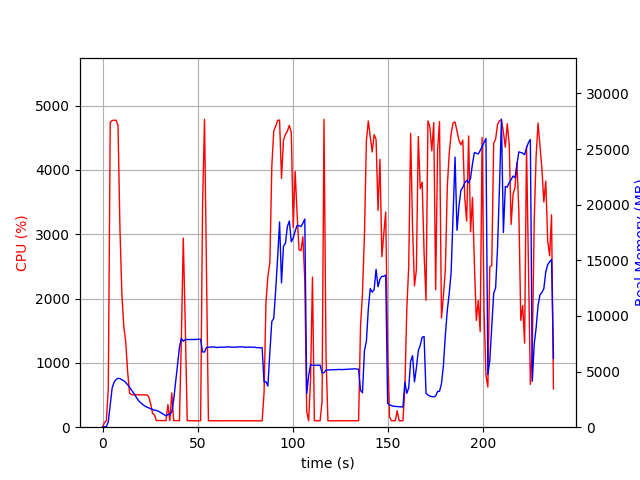

The data file committed next to this chart (first rows):
elapsed_time, nproc, cpu, mem_real, mem_virtual
3.337860107421875e-05, 1, 0.0, 6.98, 3186
1.007, 1, 72.5, 52.09, 648.4
2.016, 1, 100.1, 52.09, 648.4
3.024, 1, 604.3, 497.8, 4457
4.045, 1, 4739, 1994, 6103
5.06, 1, 4766, 3534, 7742
6.084, 1, 4772, 4046, 8277
7.108, 1, 4771, 4281, 8569
8.134, 1, 4694, 4400, 8745
9.15, 1, 3090, 4362, 8781
10.16, 1, 2074, 4263, 8781
11.17, 1, 1566, 4184, 8805
12.18, 1, 1328, 4013, 8837
13.19, 1, 868.6, 3824, 8837
14.2, 1, 530.9, 3596, 8893
15.2, 1, 505.3, 3332, 8893
16.21, 1, 504.0, 3105, 8893
17.22, 1, 506.5, 2843, 8893
18.23, 1, 504.3, 2558, 8893
19.24, 1, 503.5, 2331, 8893
20.25, 1, 501.6, 2176, 8893
21.26, 1, 502.9, 2021, 8893
22.27, 1, 501.5, 1906, 8893
23.28, 1, 502.1, 1803, 8893
24.29, 1, 472.6, 1741, 8893
25.3, 1, 366.2, 1660, 8893
26.31, 1, 213.7, 1600, 8893
27.32, 1, 190.2, 1528, 8893
28.33, 1, 101.9, 1500, 8893
29.34, 1, 103.9, 1438, 8893
30.35, 1, 103.0, 1346, 8893
31.36, 1, 103.0, 1233, 8893
32.37, 1, 103.9, 1131, 8893
33.38, 1, 101.0, 1017, 8893
34.39, 1, 351.1, 1135, 9040
35.4, 1, 102.0, 1140, 9080
36.41, 1, 531.1, 1360, 11096
37.42, 1, 101.9, 2473, 31258
38.43, 1, 103.0, 4027, 31258
39.44, 1, 102.0, 5588, 31258
40.46, 1, 101.9, 7169, 31258
41.47, 1, 1385, 7993, 31258
42.48, 1, 2940, 7726, 31258
43.53, 1, 1561, 7882, 31258
44.54, 1, 101.2, 7881, 31258
45.55, 1, 100.3, 7879, 31258
46.56, 1, 100.2, 7879, 31258
47.56, 1, 100.2, 7875, 31258
48.57, 1, 100.2, 7882, 31258
49.58, 1, 100.2, 7889, 31258
50.59, 1, 100.3, 7903, 31258
51.59, 1, 99.2, 7913, 31258
52.6, 1, 3432, 6761, 31258
53.64, 1, 4784, 6761, 31258
54.69, 1, 2423, 7172, 31262
55.7, 1, 99.2, 7184, 31262
56.71, 1, 100.2, 7196, 31262
57.71, 1, 100.3, 7208, 31262
58.72, 1, 100.1, 7220, 31262
59.73, 1, 101.3, 7164, 31262
... 175 more rows
